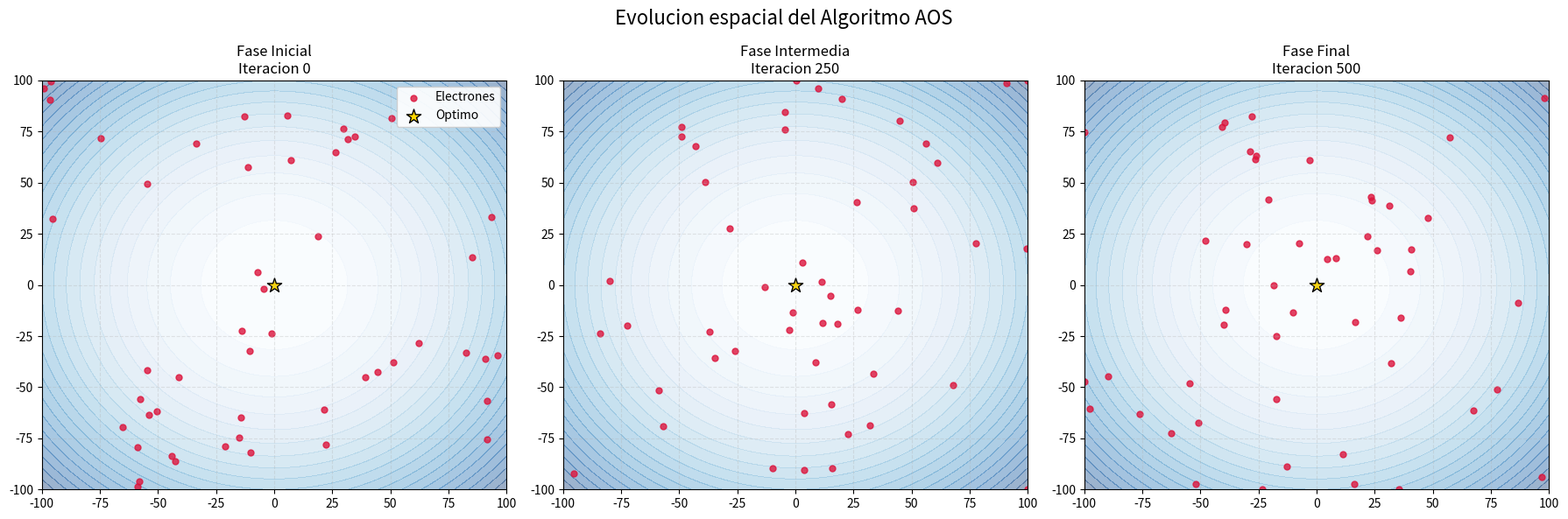
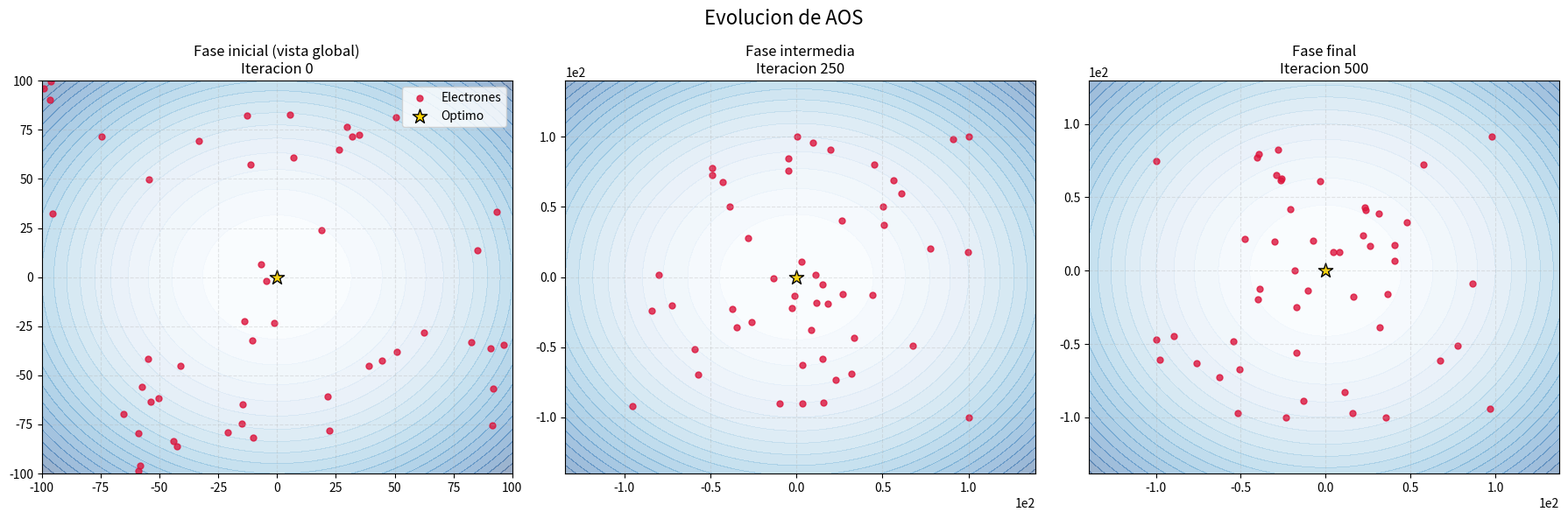
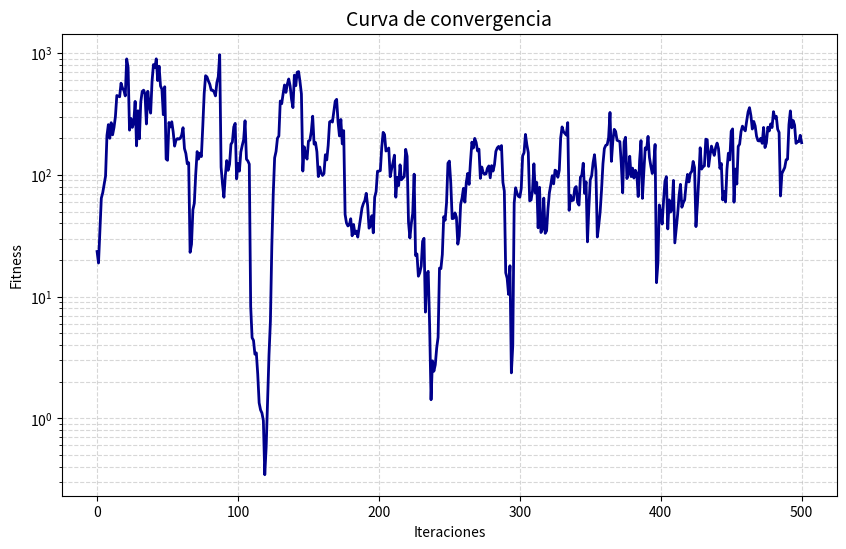

Write Python code to recreate these figures, in order.
import numpy as np
from scipy.stats import norm
import matplotlib.pyplot as plt
import time

def _default_pdf(inp, layers):
    """
    Función PDF por defecto para distribuir las soluciones en orbitas
    """
    mu = 0
    sigma = layers / 6
    return norm.pdf(inp, loc=mu, scale=sigma)

class AtomicOrbitalSearch:
    """
    Implementacion del algoritmo Atomic Orbital Search (AOS) para problemas
    de optimizacion global.
    """
 
    def __init__(self, objective_function, lower_bounds, upper_bounds, n_electrons=50, 
                max_layers=5, max_iter=150000, photon_rate=0.9, pdf=_default_pdf):
        """
        Inicializa el optimizador AOS

        Args:
            objective_function (callable): La funcion objetivo a minimizar
            lower_bound (float/array): Limite inferior del espacio de busqueda (Tambien define la dimension del espacio de busqueda)
            upper_bound (float/array): Limite superior del espacio de busqueda (Tambien define la dimension del espacio de busqueda)
            n_electrons (int): Tamaño de la poblacion de electrones
            max_layers (int): Número maximo de órbitas
            max_iter (int): Numero maximo de iteraciones
            photon_rate (float): Probabilidad de actualización por interaccion con fotones
            pdf (callable): La funcion de densidad de probabilidad empleada para distribuir los electrones. 
                            Recibe como argumentos un array de valores a evaluar y el número de orbitas
        """
        if(len(lower_bounds) != len(upper_bounds)):
            raise Exception("Lower bound and upper bound dimension do not match!")

        self.obj_func = objective_function
        self.lb = lower_bounds
        self.ub = upper_bounds
        self.dim = len(lower_bounds)
        self.n_electrons = n_electrons
        self.max_layers = max_layers
        self.max_iter = max_iter
        self.pr = photon_rate
        self.pdf = pdf
        
        # Inicializacion del estado del sistema
        self.electrons = np.random.uniform(self.lb, self.ub, (n_electrons, self.dim))
        self.energy_levels = np.apply_along_axis(self.obj_func, 1, self.electrons)
        
        # Historial para analisis y visualizacion
        self.history_positions = []
        self.history_fitness = []

        # Determinar el Binding State (BS) y Lowest Energy (LE) del átomo 
        self._set_current_bs_and_le()

        self.print_state()

    def _set_current_bs_and_le(self):
        # Ordenar los electrones en base al nivel de energia
        sort_indexes = np.argsort(self.energy_levels)
        self.energy_levels = self.energy_levels[sort_indexes]
        self.electrons = self.electrons[sort_indexes]

        # Determinar el Binding State (BS) y Lowest Energy (LE) del átomo 
        self.le = self.electrons[0].copy()
        self.bs = np.mean(self.electrons, axis=0)

        # Actualizar historial
        self.history_positions.append(self.electrons.copy())
        self.history_fitness.append(self.energy_levels[0])

    def photon_emission(self, electron, layer):
        """
        Mutacion de una solucion por el efecto de emision de un foton
        """
        alpha = np.random.uniform(size=self.dim)
        beta = np.random.uniform(size=self.dim)
        gamma = np.random.uniform(size=self.dim)

        p = alpha * (beta * self.le - gamma * self.bs)

        return electron + p / layer

    def photon_absorption(self, electron, le, bs):
        """
        Mutacion de una solucion por el efecto de absorcion de un foton
        """
        alpha = np.random.uniform(size=self.dim)
        beta = np.random.uniform(size=self.dim)
        gamma = np.random.uniform(size=self.dim)

        p = alpha * (beta * le - gamma * bs)

        return electron + p

    def magnetic_perturbation(self, electron):
        """
        Mutacion de una solucion por el efecto perturbacion aleatoria
        """
        return electron + np.random.uniform(size=self.dim)

    def print_state(self):
        """
        Impresion por salida estandar del estado del algoritmo
        """
        print("\n" + "="*40)
        print(self.electrons)
        print(self.energy_levels)
        print("LE: {}".format(self.le))
        print("BS: {}".format(self.bs))
        print("="*40)

    def optimize(self):
        """
        Ejecuta el bucle principal de optimizacion
        """
        print(f"Iniciando optimizacion AOS ({self.n_electrons} electrones, {self.max_iter} iteraciones)...")
        # --- Bucle principal ---
        for i in range(self.max_iter):
            #Generar orbitas
            n = np.random.randint(self.max_layers) + 1

            #Distribuir electrones en orbitas
            pdf_input = np.arange(1, n + 1)
            distribution = self.pdf(pdf_input, n)
            probabilities = distribution / np.sum(distribution)
            counts = np.round(probabilities * self.n_electrons)
  
            indexes = np.cumsum(counts)
            indexes = np.insert(indexes, 0, 0)
            indexes[indexes > self.n_electrons] = self.n_electrons

            layers = indexes.astype(int)

            for layer in range(1, n + 1):
                if layers[layer-1] >= self.n_electrons:
                    break

                bs = np.mean(self.electrons[layers[layer-1]:layers[layer]], axis=0)
                be = np.mean(self.energy_levels[layers[layer-1]:layers[layer]])
                le = self.electrons[layers[layer-1]].copy()

                for electron_index in range(layers[layer-1], layers[layer]):
                    electron = self.electrons[electron_index]
                    phi = np.random.rand()

                    if phi <= self.pr:
                        if self.energy_levels[electron_index] >= be:
                            #Emision foton
                            self.electrons[electron_index] = self.photon_emission(electron, layer)
                        else:
                            #Absorcion foton
                            self.electrons[electron_index] = self.photon_absorption(electron, le, bs)
                    else:
                        #Perturbacion aleatoria
                        self.electrons[electron_index] = self.magnetic_perturbation(electron)

                    #Manejo de los limites de las variables de decision
                    self.electrons[electron_index] = np.maximum(self.electrons[electron_index], self.lb)
                    self.electrons[electron_index] = np.minimum(self.electrons[electron_index], self.ub)

                    #Actualizacion del nivel de energia de la solucion
                    self.energy_levels[electron_index] = self.obj_func(self.electrons[electron_index])
                
            #Actualizar BS y LE
            self._set_current_bs_and_le()
        
        return self.le, self.obj_func(self.le)

# ------------------------------------------------------------------------------
# DEFINICION DEL PROBLEMA Y EJECUCION
# ------------------------------------------------------------------------------

def sphere_function(x):
    """Funcion de prueba esfera. Optimo global f(0,..,0) = 0"""
    return np.sum(x**2)

# Configuracion del experimento

lb = -100
ub = 100
config = {
    'objective_function': sphere_function,
    'lower_bounds': np.ones(2) * lb,
    'upper_bounds': np.ones(2) * ub,
    'n_electrons': 50,
    'max_layers': 5,
    'max_iter': 500,
    'photon_rate': 0.9
}

# Instanciar y ejecutar
optimizer = AtomicOrbitalSearch(**config)
initial_time = time.time()
best_solution, best_fitness = optimizer.optimize()
end_time = time.time()

optimizer.print_state()
print("\n" + "="*40)
print(f"RESULTADO FINAL")
print("="*40)
print(f"Posicion optima : {best_solution}")
print(f"Fitness optimo  : {best_fitness:.10e}")
print(f"Tiempo total    : {end_time - initial_time:.2f} segundos")


# ------------------------------------------------------------------------------
# VISUALIZACION DE RESULTADOS
# ------------------------------------------------------------------------------
def plot_results(optimizer_instance):

    """Genera dos figuras independientes: evolucion espacial y convergencia.""" 

    hist_pos = optimizer_instance.history_positions
    hist_fit = optimizer_instance.history_fitness   

    # Preparar malla para contorno de fondo
    lb = optimizer_instance.lb[0]
    ub = optimizer_instance.ub[0]

    x = np.linspace(lb, ub, 100)
    y = np.linspace(lb, ub, 100)

    X, Y = np.meshgrid(x, y)
    Z = X**2 + Y**2

    # --- FIGURA 1: Evolucion espacial de los electrones ---
    fig1 = plt.figure(figsize=(18, 6))   

    snapshots = [0, len(hist_pos)//2, len(hist_pos)-1]

    titles = ["Fase Inicial", "Fase Intermedia", "Fase Final"]

    for i, iter_idx in enumerate(snapshots):
        ax = fig1.add_subplot(1, 3, i+1)

        # Fondo
        ax.contourf(X, Y, Z, levels=20, cmap='Blues', alpha=0.4)

        # Electrones
        electrons = hist_pos[iter_idx]
        ax.scatter(electrons[:, 0], electrons[:, 1], c='crimson', s=25, alpha=0.8, label='Electrones')

        # Optimo teorico
        ax.scatter(0, 0, c='gold', marker='*', s=150, edgecolors='black', label='Optimo')
        ax.set_title(f"{titles[i]}\nIteracion {iter_idx}")
        ax.set_xlim(lb, ub)
        ax.set_ylim(lb, ub)
        ax.grid(True, linestyle='--', alpha=0.3)     

        if i == 0:
            ax.legend(loc='upper right', framealpha=0.9)

    fig1.suptitle("Evolucion espacial del Algoritmo AOS", fontsize=16)

    plt.tight_layout()

    plt.show() # Mostrar primera figura

# Generar graficas
plot_results(optimizer)

# Esta funcion genera graficos con zoom automatico adaptado a la dispersion de los electrones
def plot_results_dynamic(optimizer_instance):
    hist_pos = optimizer_instance.history_positions
    hist_fit = optimizer_instance.history_fitness
    
    # Recuperamos los limites globales del problema
    global_lb = optimizer_instance.lb[0]
    global_ub = optimizer_instance.ub[0]
    
    fig1 = plt.figure(figsize=(18, 6))
    snapshots = [0, len(hist_pos)//2, len(hist_pos)-1]
    titles = ["Fase inicial (vista global)", "Fase intermedia", "Fase final"]
    
    for i, iter_idx in enumerate(snapshots):
        ax = fig1.add_subplot(1, 3, i+1)
        electrons = hist_pos[iter_idx]
        
        # --- LOGICA DE LIMITES ---
        if iter_idx == 0:
            # CASO 1: Inicio. Usamos los limites globales fijos
            xlims = [global_lb, global_ub]
            ylims = [global_lb, global_ub]
        else:
            # CASO 2: Resto. Calculamos zoom dinamico basado en los electrones
            min_x, max_x = electrons[:, 0].min(), electrons[:, 0].max()
            min_y, max_y = electrons[:, 1].min(), electrons[:, 1].max()
            
            # Asegurar que el optimo (0,0) salga en la foto
            min_x, max_x = min(min_x, 0), max(max_x, 0)
            min_y, max_y = min(min_y, 0), max(max_y, 0)
            
            # Padding
            range_x, range_y = max_x - min_x, max_y - min_y
            if range_x < 1e-15: range_x = 1e-5
            if range_y < 1e-15: range_y = 1e-5
            
            pad_x, pad_y = range_x * 0.2, range_y * 0.2
            
            xlims = [min_x - pad_x, max_x + pad_x]
            ylims = [min_y - pad_y, max_y + pad_y]

        # --- GENERACION DE FONDO ---
        # Creamos la malla segun los limites que hayamos decidido arriba
        x_grid = np.linspace(xlims[0], xlims[1], 100)
        y_grid = np.linspace(ylims[0], ylims[1], 100)
        X, Y = np.meshgrid(x_grid, y_grid)
        Z = X**2 + Y**2

        # Plot
        ax.contourf(X, Y, Z, levels=20, cmap='Blues', alpha=0.4)
        ax.scatter(electrons[:, 0], electrons[:, 1], c='crimson', s=25, alpha=0.8, label='Electrones')
        ax.scatter(0, 0, c='gold', marker='*', s=150, edgecolors='black', label='Optimo')
        
        ax.set_title(f"{titles[i]}\nIteracion {iter_idx}")
        ax.set_xlim(xlims)
        ax.set_ylim(ylims)
        
        # Formato cientifico solo si hacemos zoom muy pequeño
        if iter_idx != 0: 
            ax.ticklabel_format(style='sci', axis='both', scilimits=(-2, 2))
            
        ax.grid(True, linestyle='--', alpha=0.3)
        
        if i == 0:
            ax.legend(loc='upper right')

    fig1.suptitle("Evolucion de AOS", fontsize=16)
    plt.tight_layout()
    plt.show()

    # Convergencia
    fig2 = plt.figure(figsize=(10, 6))
    plt.plot(hist_fit, color='darkblue', linewidth=2)
    plt.title("Curva de convergencia", fontsize=14)
    plt.xlabel("Iteraciones"); plt.ylabel("Fitness")
    plt.yscale('log')
    plt.grid(True, which="both", linestyle='--', alpha=0.5)
    plt.show()

# Ejecutar
plot_results_dynamic(optimizer)
